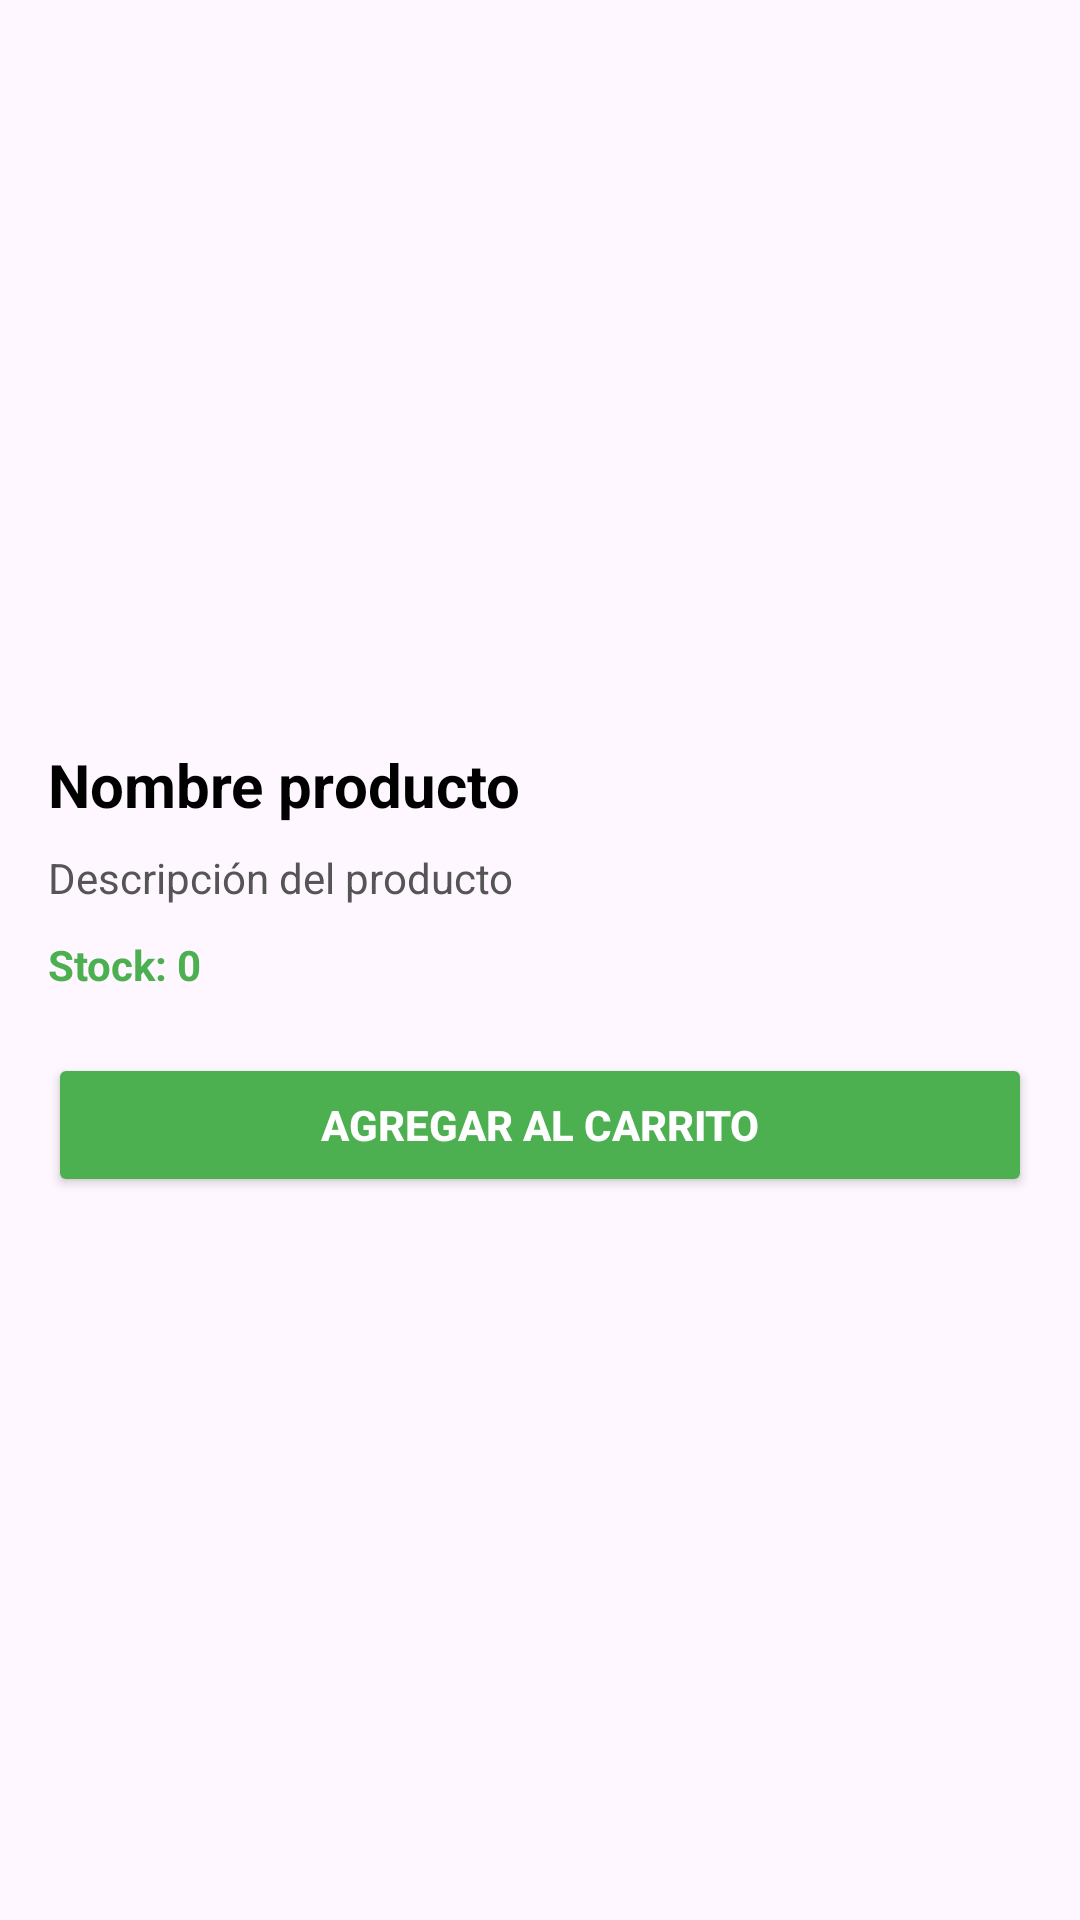

Android layout source for this screen:
<!-- AndroidManifest.xml: application theme Theme.DogixAPP -->
<!-- res/layout/activity_detalle_producto.xml -->
<?xml version="1.0" encoding="utf-8"?>
<androidx.constraintlayout.widget.ConstraintLayout
    xmlns:android="http://schemas.android.com/apk/res/android"
    xmlns:app="http://schemas.android.com/apk/res-auto"
    android:layout_width="match_parent"
    android:layout_height="match_parent"
    android:padding="16dp">


    <ImageView
        android:id="@+id/imgProducto"
        android:layout_width="0dp"
        android:layout_height="220dp"
        android:scaleType="centerCrop"
        app:layout_constraintTop_toTopOf="parent"
        app:layout_constraintStart_toStartOf="parent"
        app:layout_constraintEnd_toEndOf="parent" />

    <TextView
        android:id="@+id/txtNombre"
        android:layout_width="0dp"
        android:layout_height="wrap_content"
        android:text="Nombre producto"
        android:textSize="20sp"
        android:textStyle="bold"
        android:textColor="#000000"
        android:layout_marginTop="12dp"
        app:layout_constraintTop_toBottomOf="@id/imgProducto"
        app:layout_constraintStart_toStartOf="parent"
        app:layout_constraintEnd_toEndOf="parent" />

    <TextView
        android:id="@+id/txtDescripcion"
        android:layout_width="0dp"
        android:layout_height="wrap_content"
        android:text="Descripción del producto"
        android:textSize="14sp"
        android:textColor="#555555"
        android:layout_marginTop="8dp"
        app:layout_constraintTop_toBottomOf="@id/txtNombre"
        app:layout_constraintStart_toStartOf="parent"
        app:layout_constraintEnd_toEndOf="parent" />

    <TextView
        android:id="@+id/txtStock"
        android:layout_width="wrap_content"
        android:layout_height="wrap_content"
        android:text="Stock: 0"
        android:textSize="14sp"
        android:textStyle="bold"
        android:textColor="#4CAF50"
        android:layout_marginTop="10dp"
        app:layout_constraintTop_toBottomOf="@id/txtDescripcion"
        app:layout_constraintStart_toStartOf="parent" />

    <Button
        android:id="@+id/btnAgregar"
        android:layout_width="0dp"
        android:layout_height="wrap_content"
        android:text="Agregar al carrito"
        android:textStyle="bold"
        android:backgroundTint="#4CAF50"
        android:textColor="#FFFFFF"
        android:layout_marginTop="20dp"
        android:minHeight="48dp"
        app:layout_constraintTop_toBottomOf="@id/txtStock"
        app:layout_constraintStart_toStartOf="parent"
        app:layout_constraintEnd_toEndOf="parent" />

</androidx.constraintlayout.widget.ConstraintLayout>
<!-- resources referenced by this layout -->
<resources>
  <style name="Theme.DogixAPP" parent="Base.Theme.DogixAPP" />
  <style name="Base.Theme.DogixAPP" parent="Theme.Material3.DayNight.NoActionBar">
          
          
      </style>
</resources>
